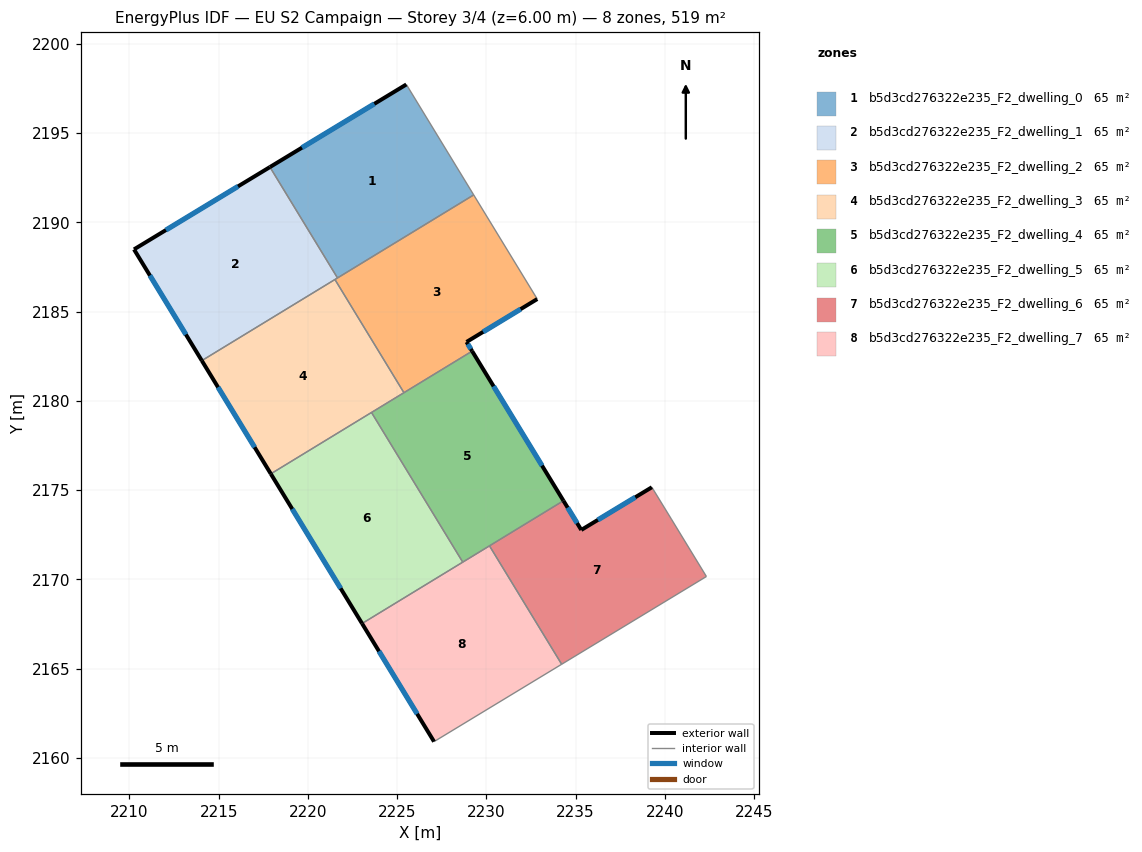
=== STOREY PLAN SPEC (per zone: floor XY polygon, exterior-wall plan segments, windows/doors) ===
zone 1: b5d3cd276322e235_F2_dwelling_0  (64.9 m²)
  floor: (2225.52, 2197.73) (2229.29, 2191.54) (2221.66, 2186.89) (2217.88, 2193.10)
  exterior wall: (2225.52, 2197.73) – (2217.88, 2193.10)  [8.9 m]
    window: (2223.72, 2196.64) – (2219.67, 2194.19)  [7.5 m²]
  interior walls: 3
zone 2: b5d3cd276322e235_F2_dwelling_1  (64.9 m²)
  floor: (2217.88, 2193.10) (2221.66, 2186.89) (2214.06, 2182.25) (2210.26, 2188.49)
  exterior wall: (2210.26, 2188.49) – (2214.06, 2182.25)  [7.3 m]
    window: (2211.15, 2187.02) – (2213.17, 2183.72)  [6.2 m²]
  exterior wall: (2217.88, 2193.10) – (2210.26, 2188.49)  [8.9 m]
    window: (2216.09, 2192.02) – (2212.05, 2189.57)  [7.5 m²]
  interior walls: 3
zone 3: b5d3cd276322e235_F2_dwelling_2  (64.9 m²)
  floor: (2229.29, 2191.54) (2232.85, 2185.70) (2228.89, 2183.30) (2229.21, 2182.79) (2225.38, 2180.46) (2221.52, 2186.80)
  exterior wall: (2228.89, 2183.30) – (2232.85, 2185.70)  [4.6 m]
    window: (2229.82, 2183.86) – (2231.92, 2185.14)  [3.9 m²]
  exterior wall: (2229.21, 2182.79) – (2228.89, 2183.30)  [0.6 m]
    window: (2229.13, 2182.91) – (2228.96, 2183.18)  [0.5 m²]
  interior walls: 5
zone 4: b5d3cd276322e235_F2_dwelling_3  (64.9 m²)
  floor: (2221.52, 2186.80) (2225.38, 2180.46) (2217.92, 2175.91) (2214.06, 2182.25)
  exterior wall: (2214.06, 2182.25) – (2217.92, 2175.91)  [7.4 m]
    window: (2214.97, 2180.76) – (2217.02, 2177.40)  [6.3 m²]
  interior walls: 4
zone 5: b5d3cd276322e235_F2_dwelling_4  (64.9 m²)
  floor: (2229.21, 2182.79) (2234.32, 2174.40) (2228.68, 2170.96) (2223.57, 2179.35)
  exterior wall: (2234.32, 2174.40) – (2229.21, 2182.79)  [9.8 m]
    window: (2233.12, 2176.37) – (2230.41, 2180.82)  [8.3 m²]
  interior walls: 5
zone 6: b5d3cd276322e235_F2_dwelling_5  (64.9 m²)
  floor: (2223.57, 2179.35) (2228.68, 2170.96) (2223.04, 2167.52) (2217.92, 2175.91)
  exterior wall: (2217.92, 2175.91) – (2223.04, 2167.52)  [9.8 m]
    window: (2219.12, 2173.94) – (2221.84, 2169.49)  [8.3 m²]
  interior walls: 3
zone 7: b5d3cd276322e235_F2_dwelling_6  (64.9 m²)
  floor: (2240.37, 2173.38) (2242.33, 2170.16) (2234.22, 2165.24) (2230.18, 2171.88) (2234.32, 2174.40) (2235.32, 2172.77) (2239.28, 2175.16)
  exterior wall: (2235.32, 2172.77) – (2234.32, 2174.40)  [1.9 m]
    window: (2235.09, 2173.15) – (2234.56, 2174.02)  [1.6 m²]
  exterior wall: (2239.28, 2175.16) – (2235.32, 2172.77)  [4.6 m]
    window: (2238.35, 2174.60) – (2236.25, 2173.33)  [3.9 m²]
  interior walls: 5
zone 8: b5d3cd276322e235_F2_dwelling_7  (64.9 m²)
  floor: (2230.18, 2171.88) (2234.22, 2165.24) (2227.07, 2160.91) (2223.04, 2167.52)
  exterior wall: (2223.04, 2167.52) – (2227.07, 2160.91)  [7.8 m]
    window: (2223.98, 2165.97) – (2226.12, 2162.46)  [6.5 m²]
  interior walls: 4

=== DERIVED (storey summary) ===
Building: EU S2 Campaign
Storey: 3 of 4  (floor level z = 6.00 m)
Storey gross floor area: 519.2 m²
Zones on this storey: 8
  - b5d3cd276322e235_F2_dwelling_0: floor 64.9 m²; exterior wall 8.9 m (26.8 m²); 1 window(s) 7.5 m²; WWR 28.1%
  - b5d3cd276322e235_F2_dwelling_1: floor 64.9 m²; exterior wall 16.2 m (48.6 m²); 2 window(s) 13.7 m²; WWR 28.1%
  - b5d3cd276322e235_F2_dwelling_2: floor 64.9 m²; exterior wall 5.2 m (15.7 m²); 2 window(s) 4.4 m²; WWR 28.1%
  - b5d3cd276322e235_F2_dwelling_3: floor 64.9 m²; exterior wall 7.4 m (22.3 m²); 1 window(s) 6.3 m²; WWR 28.1%
  - b5d3cd276322e235_F2_dwelling_4: floor 64.9 m²; exterior wall 9.8 m (29.5 m²); 1 window(s) 8.3 m²; WWR 28.1%
  - b5d3cd276322e235_F2_dwelling_5: floor 64.9 m²; exterior wall 9.8 m (29.5 m²); 1 window(s) 8.3 m²; WWR 28.1%
  - b5d3cd276322e235_F2_dwelling_6: floor 64.9 m²; exterior wall 6.5 m (19.6 m²); 2 window(s) 5.5 m²; WWR 28.1%
  - b5d3cd276322e235_F2_dwelling_7: floor 64.9 m²; exterior wall 7.8 m (23.3 m²); 1 window(s) 6.5 m²; WWR 28.1%
Zone adjacency (shared interzone walls):
  - b5d3cd276322e235_F2_dwelling_0 ↔ b5d3cd276322e235_F2_dwelling_1
  - b5d3cd276322e235_F2_dwelling_0 ↔ b5d3cd276322e235_F2_dwelling_2
  - b5d3cd276322e235_F2_dwelling_1 ↔ b5d3cd276322e235_F2_dwelling_2
  - b5d3cd276322e235_F2_dwelling_1 ↔ b5d3cd276322e235_F2_dwelling_3
  - b5d3cd276322e235_F2_dwelling_2 ↔ b5d3cd276322e235_F2_dwelling_3
  - b5d3cd276322e235_F2_dwelling_2 ↔ b5d3cd276322e235_F2_dwelling_4
  - b5d3cd276322e235_F2_dwelling_3 ↔ b5d3cd276322e235_F2_dwelling_4
  - b5d3cd276322e235_F2_dwelling_3 ↔ b5d3cd276322e235_F2_dwelling_5
  - b5d3cd276322e235_F2_dwelling_4 ↔ b5d3cd276322e235_F2_dwelling_5
  - b5d3cd276322e235_F2_dwelling_4 ↔ b5d3cd276322e235_F2_dwelling_6
  - b5d3cd276322e235_F2_dwelling_4 ↔ b5d3cd276322e235_F2_dwelling_7
  - b5d3cd276322e235_F2_dwelling_5 ↔ b5d3cd276322e235_F2_dwelling_7
  - b5d3cd276322e235_F2_dwelling_6 ↔ b5d3cd276322e235_F2_dwelling_7